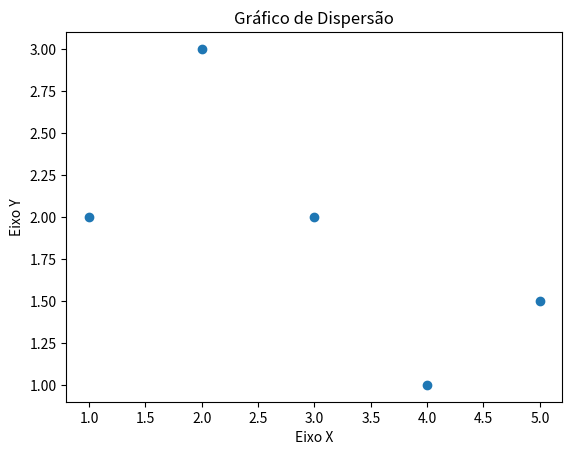

The script that saved this image:
# ===============================================================================
# gráfico de dispersão (scatterplot)
# ===============================================================================

import matplotlib.pyplot as plt

x = [1,2,3,4,5]
y = [2,3,2,1,1.5]

plt.title ("Gráfico de Dispersão")
plt.xlabel("Eixo X")
plt.ylabel("Eixo Y")

plt.scatter(x,y)
plt.show()          # exibe o gráfico na tela